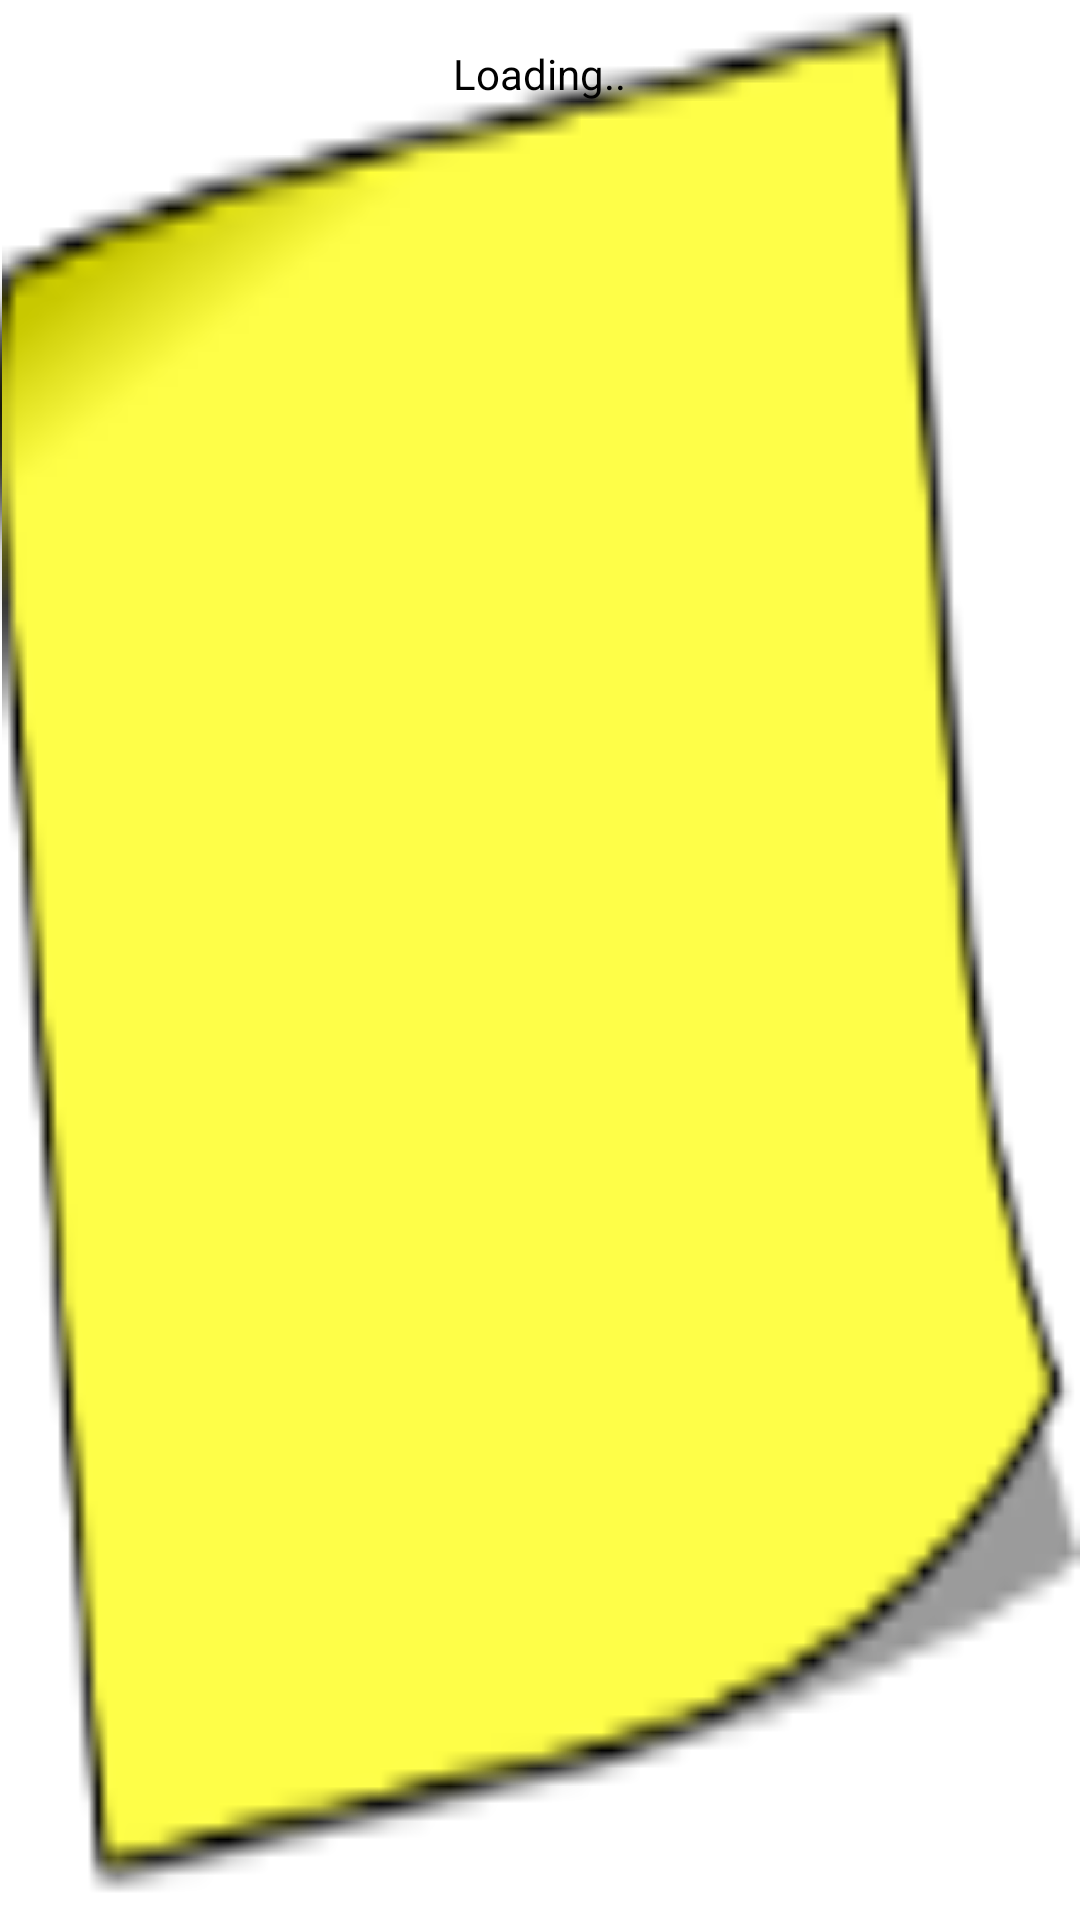

Here is an Android app screen rendered from its layout file. Give the layout XML and the strings, colors and styles it references.
<!-- AndroidManifest.xml: application theme AppTheme -->
<!-- res/layout/widget.xml -->
<?xml version="1.0" encoding="utf-8"?>
<LinearLayout xmlns:android="http://schemas.android.com/apk/res/android"
 android:layout_width="fill_parent"
 android:orientation="vertical"
 android:background="@drawable/sticky_note"
 android:layout_height="wrap_content">

<TextView android:id="@+id/widget_textview"
 android:text="@string/note"
 android:layout_height="wrap_content"
 android:layout_width="wrap_content"
 android:layout_gravity="center_horizontal|center"
 android:layout_marginTop="5dip"
 android:padding="10dip"
 android:textColor="@android:color/black"/>
</LinearLayout>
<!-- resources referenced by this layout -->
<resources>
  <string name="note">Loading..</string>
  <style name="AppTheme" parent="AppBaseTheme">
          
      </style>
  <style name="AppBaseTheme" parent="android:Theme.Light">
          
      </style>
</resources>
